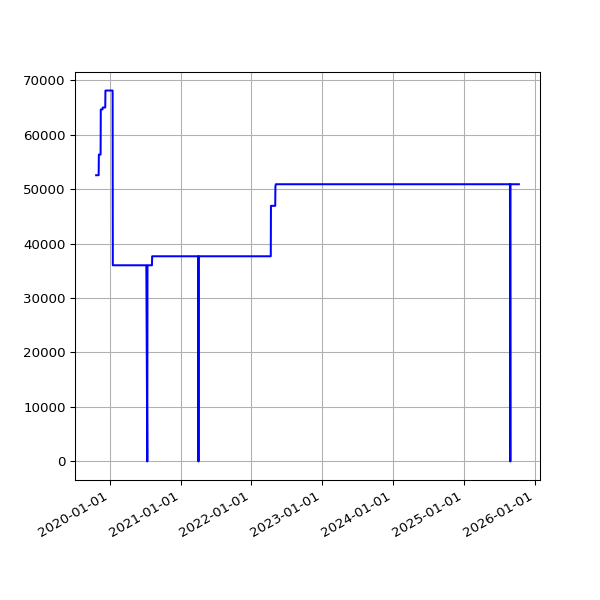

Data behind this chart, as committed beside it:
date, value
2019-10-23 17:21:53 +0100, 52538
2019-10-24 17:26:35 +0100, 52538
2019-10-25 18:12:02 +0100, 52538
2019-10-26 21:57:51 +0100, 52538
2019-10-28 01:00:38 +0000, 52538
2019-10-28 17:42:43 +0000, 52538
2019-10-29 18:04:47 +0000, 52538
2019-10-30 18:25:04 +0000, 52538
2019-10-31 18:06:55 +0000, 52538
2019-11-01 17:41:08 +0000, 52538
2019-11-02 22:04:42 +0000, 52538
2019-11-03 23:19:10 +0000, 52538
2019-11-04 16:01:46 +0000, 52538
2019-11-05 17:19:25 +0000, 52538
2019-11-06 16:23:23 +0000, 56324
2019-11-07 16:46:51 +0000, 56324
2019-11-08 17:07:31 +0000, 56324
2019-11-09 21:02:42 +0000, 56324
2019-11-10 22:54:59 +0000, 56324
2019-11-11 16:27:32 +0000, 56324
2019-11-12 17:35:10 +0000, 56324
2019-11-13 16:56:25 +0000, 56324
2019-11-14 16:58:07 +0000, 56324
2019-11-15 17:53:39 +0000, 56324
2019-11-16 21:29:05 +0000, 64613
2019-11-17 21:36:16 +0000, 64613
2019-11-18 16:07:32 +0000, 64613
2019-11-19 17:14:40 +0000, 64613
2019-11-20 17:22:49 +0000, 64613
2019-11-21 18:02:58 +0000, 64613
2019-11-22 17:52:19 +0000, 64613
2019-11-23 23:26:43 +0000, 64613
2019-11-24 21:53:13 +0000, 64613
2019-11-25 16:33:18 +0000, 64613
2019-11-26 16:14:28 +0000, 64971
2019-11-27 16:52:45 +0000, 64971
2019-11-28 16:13:07 +0000, 64971
2019-11-29 17:40:38 +0000, 64971
2019-11-30 21:39:40 +0000, 64971
2019-12-01 21:56:16 +0000, 64971
2019-12-02 17:24:15 +0000, 64971
2019-12-03 17:16:21 +0000, 64971
2019-12-04 17:03:16 +0000, 64971
2019-12-05 16:34:28 +0000, 64971
2019-12-06 16:36:23 +0000, 64971
2019-12-07 18:40:57 +0000, 64971
2019-12-08 17:53:08 +0000, 64971
2019-12-09 16:29:52 +0000, 64971
2019-12-10 17:18:16 +0000, 68082
2019-12-11 16:57:32 +0000, 68082
2019-12-12 16:31:11 +0000, 68082
2019-12-13 16:50:16 +0000, 68082
2019-12-14 18:36:31 +0000, 68082
2019-12-15 17:55:28 +0000, 68082
2019-12-16 16:51:46 +0000, 68082
2019-12-17 16:45:52 +0000, 68082
2019-12-18 16:56:55 +0000, 68082
2019-12-19 16:57:09 +0000, 68082
2019-12-20 17:14:51 +0000, 68082
2019-12-21 16:44:47 +0000, 68082
... 1,631 more rows
